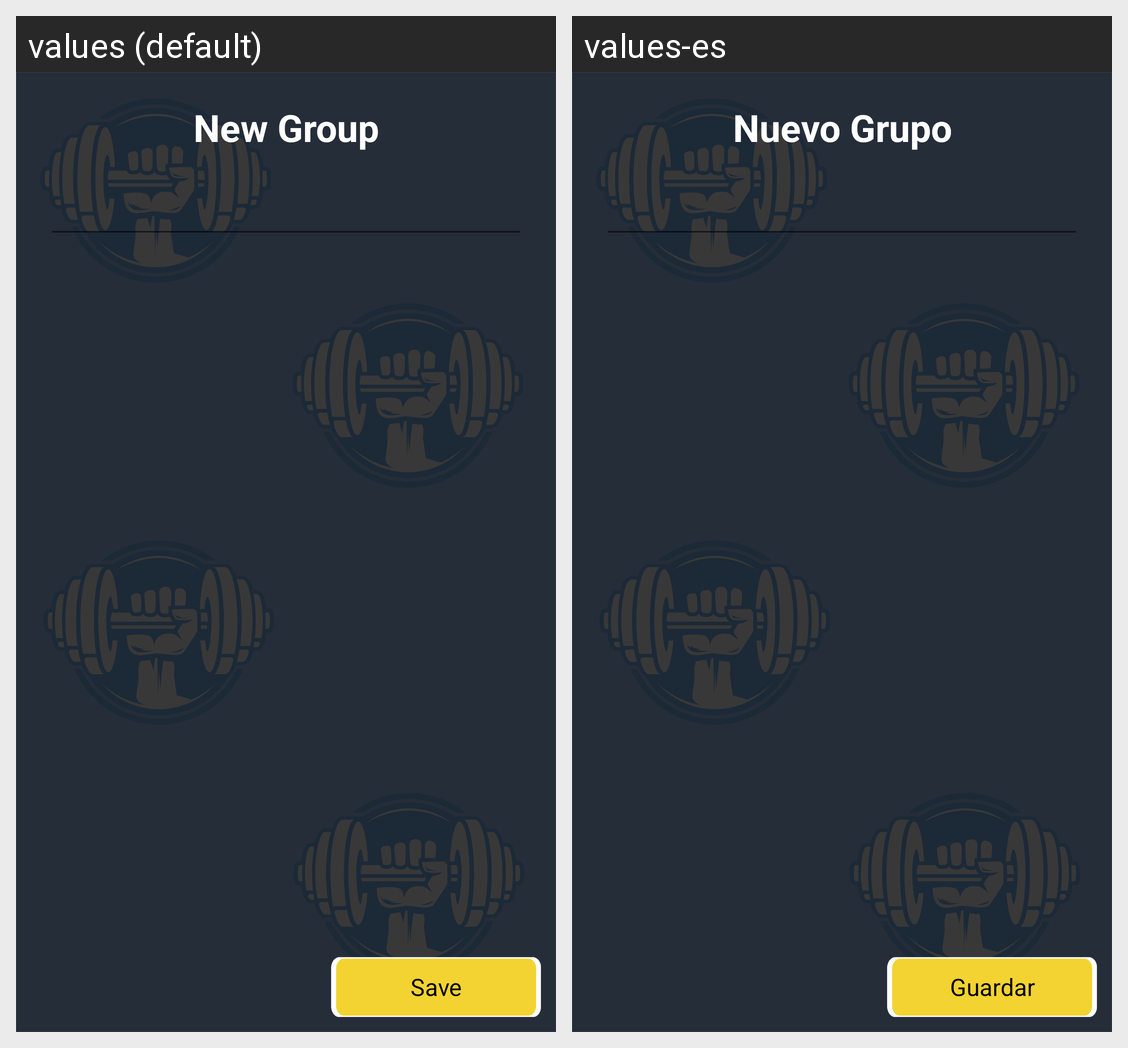

Translations of the strings shown on this Android screen, per locale in the grid:
Android screen res/layout/create_muscle_activity.xml rendered under 2 locales, left to right: values (default), values-es. Device: Nexus 5 (rendered at 1080×1920; each locale shown at half size, 540×960, under a caption strip naming it); theme Theme.SimpleGymWorkout.
Strings drawn on this screen, with the default value and each locale's value (text and hints the layout hard-codes, and strings that could not be matched under every locale, appear in the picture but are not listed):

createMuscle
  values: New Group
  values-es: Nuevo Grupo

save
  values: Save
  values-es: Guardar
